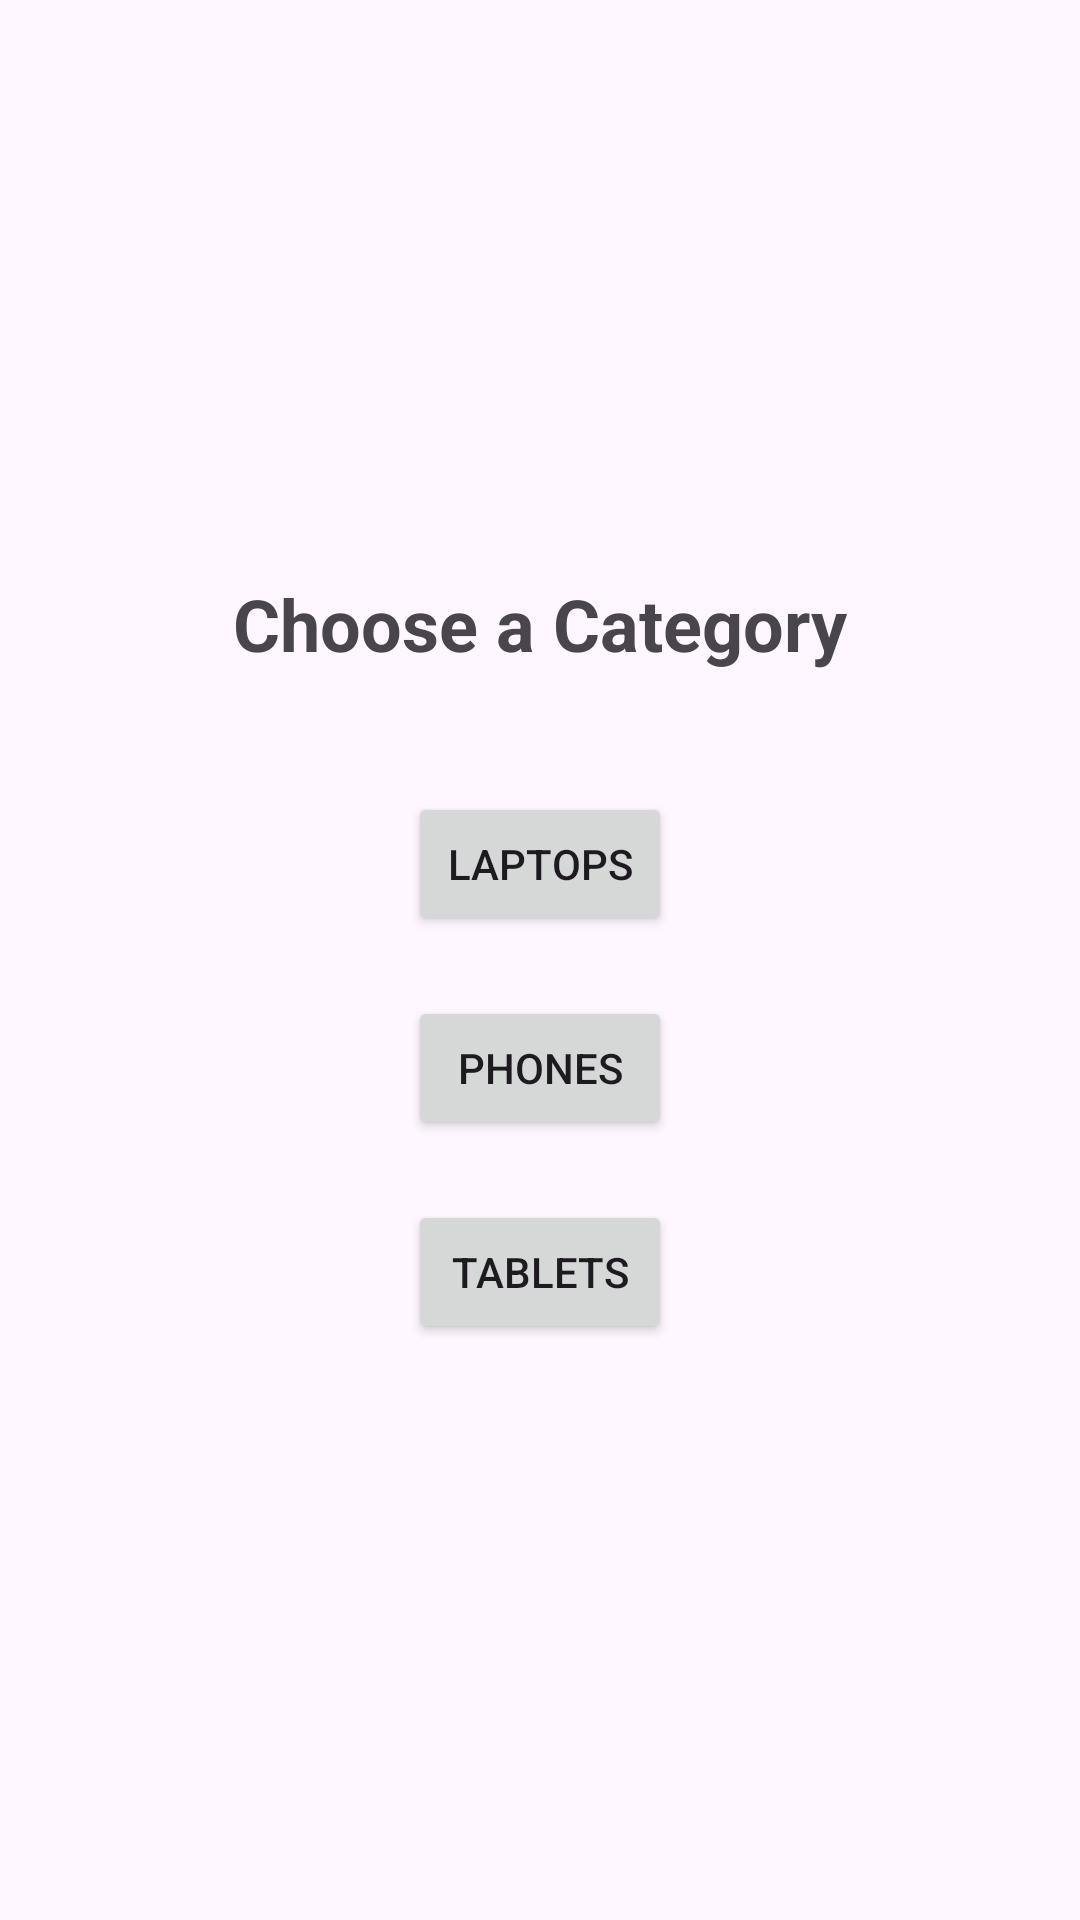

Reconstruct the res/layout file that produces this screen, plus the resources it refers to.
<!-- AndroidManifest.xml: application theme Theme.Tinker -->
<!-- res/layout/activity_main.xml -->
<?xml version="1.0" encoding="utf-8"?>
<RelativeLayout xmlns:android="http://schemas.android.com/apk/res/android"
    xmlns:app="http://schemas.android.com/apk/res-auto"
    android:id="@+id/mainContainer"
    android:layout_width="match_parent"
    android:layout_height="match_parent">

    
    <LinearLayout
        android:id="@+id/homeLayout"
        android:layout_width="match_parent"
        android:layout_height="match_parent"
        android:orientation="vertical"
        android:gravity="center"
        android:padding="24dp">

        <TextView
            android:id="@+id/textWelcome"
            android:layout_width="wrap_content"
            android:layout_height="wrap_content"
            android:text="Choose a Category"
            android:textSize="24sp"
            android:textStyle="bold"
            android:layout_marginBottom="40dp" />

        <Button
            android:id="@+id/buttonLaptops"
            android:layout_width="wrap_content"
            android:layout_height="wrap_content"
            android:text="Laptops"
            android:layout_marginBottom="20dp" />

        <Button
            android:id="@+id/buttonPhones"
            android:layout_width="wrap_content"
            android:layout_height="wrap_content"
            android:text="Phones"
            android:layout_marginBottom="20dp" />

        <Button
            android:id="@+id/buttonTablets"
            android:layout_width="wrap_content"
            android:layout_height="wrap_content"
            android:text="Tablets" />
    </LinearLayout>

    
    <androidx.cardview.widget.CardView
        android:id="@+id/cardView"
        android:layout_width="match_parent"
        android:layout_height="650dp"
        android:layout_centerInParent="true"
        android:layout_margin="20dp"
        android:elevation="10dp"
        app:cardCornerRadius="20dp"
        app:cardUseCompatPadding="true"
        android:visibility="gone">

        <LinearLayout
            android:layout_width="match_parent"
            android:layout_height="wrap_content"
            android:orientation="vertical">

            <ImageView
                android:id="@+id/productImage"
                android:layout_width="match_parent"
                android:layout_height="409dp"
                android:contentDescription="Product Image"
                android:src="@drawable/lenovo"
                android:scaleType="centerCrop" />

            <LinearLayout
                android:layout_width="match_parent"
                android:layout_height="238dp"
                android:background="@android:color/white"
                android:orientation="vertical"
                android:padding="46dp">

                <TextView
                    android:id="@+id/productName"
                    android:layout_width="wrap_content"
                    android:layout_height="wrap_content"
                    android:text="Product Name"
                    android:textColor="#000000"
                    android:textSize="24sp"
                    android:textStyle="bold" />

                <TextView
                    android:id="@+id/productDetails"
                    android:layout_width="wrap_content"
                    android:layout_height="wrap_content"
                    android:text="Details" />

                <TextView
                    android:id="@+id/productPrice"
                    android:layout_width="wrap_content"
                    android:layout_height="wrap_content"
                    android:text="$Price"
                    android:textColor="#000000"
                    android:textSize="16sp" />
            </LinearLayout>
        </LinearLayout>
    </androidx.cardview.widget.CardView>

</RelativeLayout>
<!-- resources referenced by this layout -->
<resources>
  <style name="Theme.Tinker" parent="Base.Theme.Tinker" />
  <style name="Base.Theme.Tinker" parent="Theme.Material3.DayNight.NoActionBar">
          
          
      </style>
</resources>
